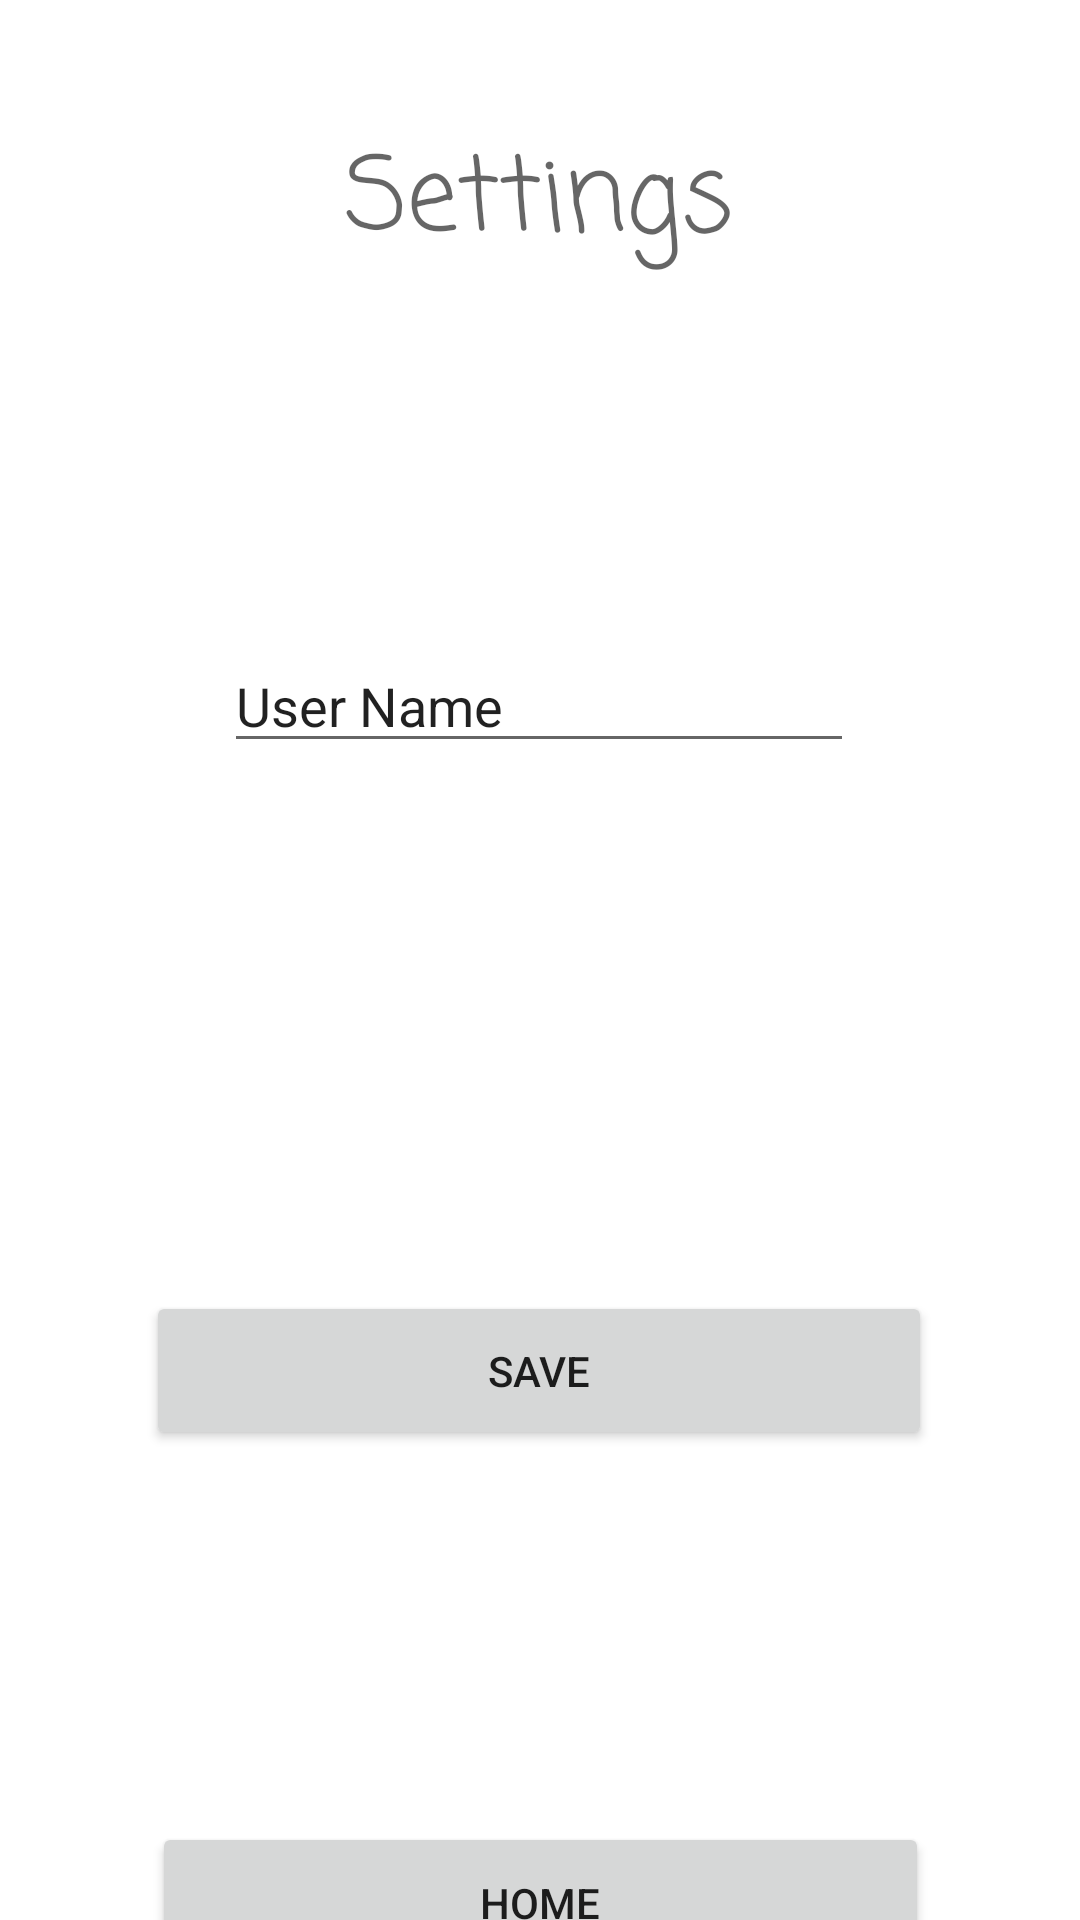

Reconstruct the res/layout file that produces this screen, plus the resources it refers to.
<!-- AndroidManifest.xml: application theme Theme.TaskManager -->
<!-- res/layout/activity_settings.xml -->
<?xml version="1.0" encoding="utf-8"?>

<androidx.constraintlayout.widget.ConstraintLayout xmlns:android="http://schemas.android.com/apk/res/android"
    xmlns:app="http://schemas.android.com/apk/res-auto"
    xmlns:tools="http://schemas.android.com/tools"
    android:layout_width="match_parent"
    android:layout_height="match_parent"
    tools:context=".Settings">

    <EditText
        android:id="@+id/editTextTextPersonName"
        android:layout_width="wrap_content"
        android:layout_height="wrap_content"
        android:layout_marginTop="120dp"
        android:ems="10"
        android:inputType="textPersonName"
        android:text="User Name"
        app:layout_constraintEnd_toEndOf="parent"
        app:layout_constraintHorizontal_bias="0.497"
        app:layout_constraintStart_toStartOf="parent"
        app:layout_constraintTop_toBottomOf="@+id/textView" />

    <TextView
        android:id="@+id/textView"
        android:layout_width="wrap_content"
        android:layout_height="wrap_content"
        android:fontFamily="casual"
        android:text="Settings"
        android:textAppearance="@style/TextAppearance.AppCompat.Display1"
        app:layout_constraintBottom_toBottomOf="parent"
        app:layout_constraintEnd_toEndOf="parent"
        app:layout_constraintHorizontal_bias="0.498"
        app:layout_constraintStart_toStartOf="parent"
        app:layout_constraintTop_toTopOf="parent"
        app:layout_constraintVertical_bias="0.06999999" />

    <Button
        android:id="@+id/button"
        android:layout_width="262dp"
        android:layout_height="53dp"
        android:layout_marginTop="176dp"
        android:text="Save"
        app:layout_constraintEnd_toEndOf="parent"
        app:layout_constraintHorizontal_bias="0.498"
        app:layout_constraintStart_toStartOf="parent"
        app:layout_constraintTop_toBottomOf="@+id/editTextTextPersonName" />

    <Button
        android:id="@+id/button5"
        android:layout_width="259dp"
        android:layout_height="54dp"
        android:layout_marginTop="124dp"
        android:text="Home"
        app:layout_constraintEnd_toEndOf="parent"
        app:layout_constraintStart_toStartOf="parent"
        app:layout_constraintTop_toBottomOf="@+id/button" />
</androidx.constraintlayout.widget.ConstraintLayout>
<!-- resources referenced by this layout -->
<resources>
  <style name="Theme.TaskManager" parent="Theme.MaterialComponents.DayNight.DarkActionBar">
          
          <item name="colorPrimary">@color/purple_500</item>
          <item name="colorPrimaryVariant">@color/purple_700</item>
          <item name="colorOnPrimary">@color/white</item>
          
          <item name="colorSecondary">@color/teal_200</item>
          <item name="colorSecondaryVariant">@color/teal_700</item>
          <item name="colorOnSecondary">@color/black</item>
          
          <item name="android:statusBarColor" tools:targetApi="l">?attr/colorPrimaryVariant</item>
          
      </style>
  <!-- not gathered from this repository: default colours our renderer supplied (Android Studio template values) -->
  <color name="purple_500">#FF6200EE</color>
  <color name="purple_700">#FF3700B3</color>
  <color name="teal_200">#FF03DAC5</color>
  <color name="teal_700">#FF018786</color>
  <color name="black">#FF000000</color>
  <color name="white">#FFFFFFFF</color>
</resources>
